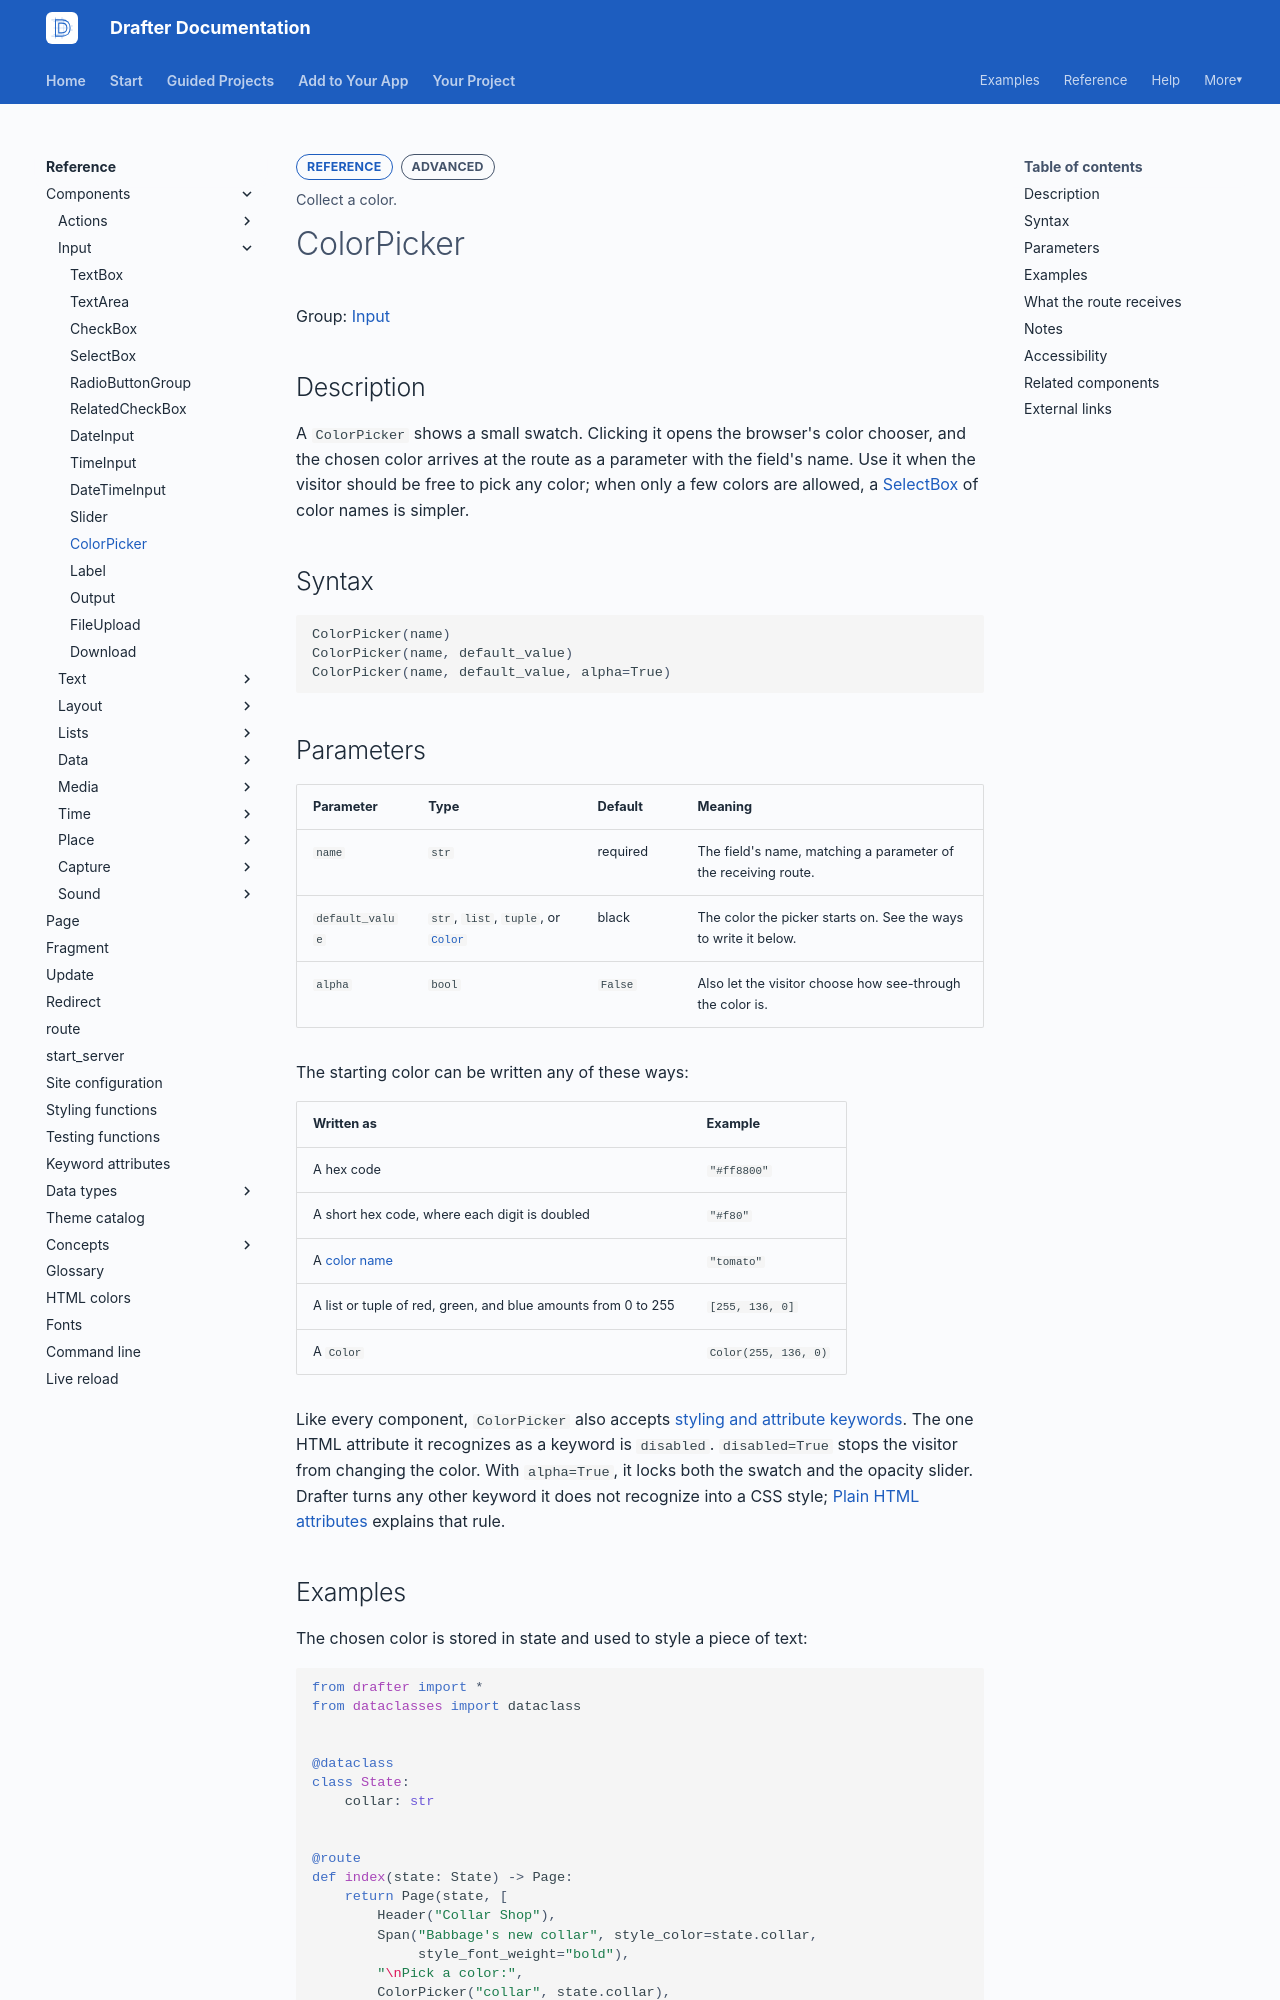

repository: drafter-edu/drafter · page: reference/components/input/colorpicker/index.html · generator: mkdocs

---
page_type: component
title: ColorPicker
level: L3
audience: S
priority: P1
prereqs: []
symbols:
  - ColorPicker
outcome: Collect a color.
---

# ColorPicker

Group: [Input](../index.md#input)

## Description

A `ColorPicker` shows a small swatch. Clicking it opens the
browser's color chooser, and the chosen color arrives at the route
as a parameter with the field's name. Use it when the visitor should
be free to pick any color; when only a few colors are allowed, a
[SelectBox](selectbox.md) of color names is simpler.

## Syntax

```python
ColorPicker(name)
ColorPicker(name, default_value)
ColorPicker(name, default_value, alpha=True)
```

## Parameters

| Parameter | Type | Default | Meaning |
| --------- | ---- | ------- | ------- |
| `name` | `str` | required | The field's name, matching a parameter of the receiving route. |
| `default_value` | `str`, `list`, `tuple`, or [`Color`](../../data-types/color.md) | black | The color the picker starts on. See the ways to write it below. |
| `alpha` | `bool` | `False` | Also let the visitor choose how see-through the color is. |

The starting color can be written any of these ways:

| Written as | Example |
| ---------- | ------- |
| A hex code | `"#ff8800"` |
| A short hex code, where each digit is doubled | `"#f80"` |
| A [color name](../../colors.md) | `"tomato"` |
| A list or tuple of red, green, and blue amounts from 0 to 255 | `[255, 136, 0]` |
| A `Color` | `Color(255, 136, 0)` |

Like every component, `ColorPicker` also accepts
[styling and attribute keywords](../../keyword-attributes.md). The
one HTML attribute it recognizes as a keyword is `disabled`.
`disabled=True` stops the visitor from changing the color. With
`alpha=True`, it locks both the swatch and the opacity slider.
Drafter turns any other keyword it does not recognize into a CSS
style;
[Plain HTML attributes](../../keyword-attributes.md#plain-html-attributes)
explains that rule.
